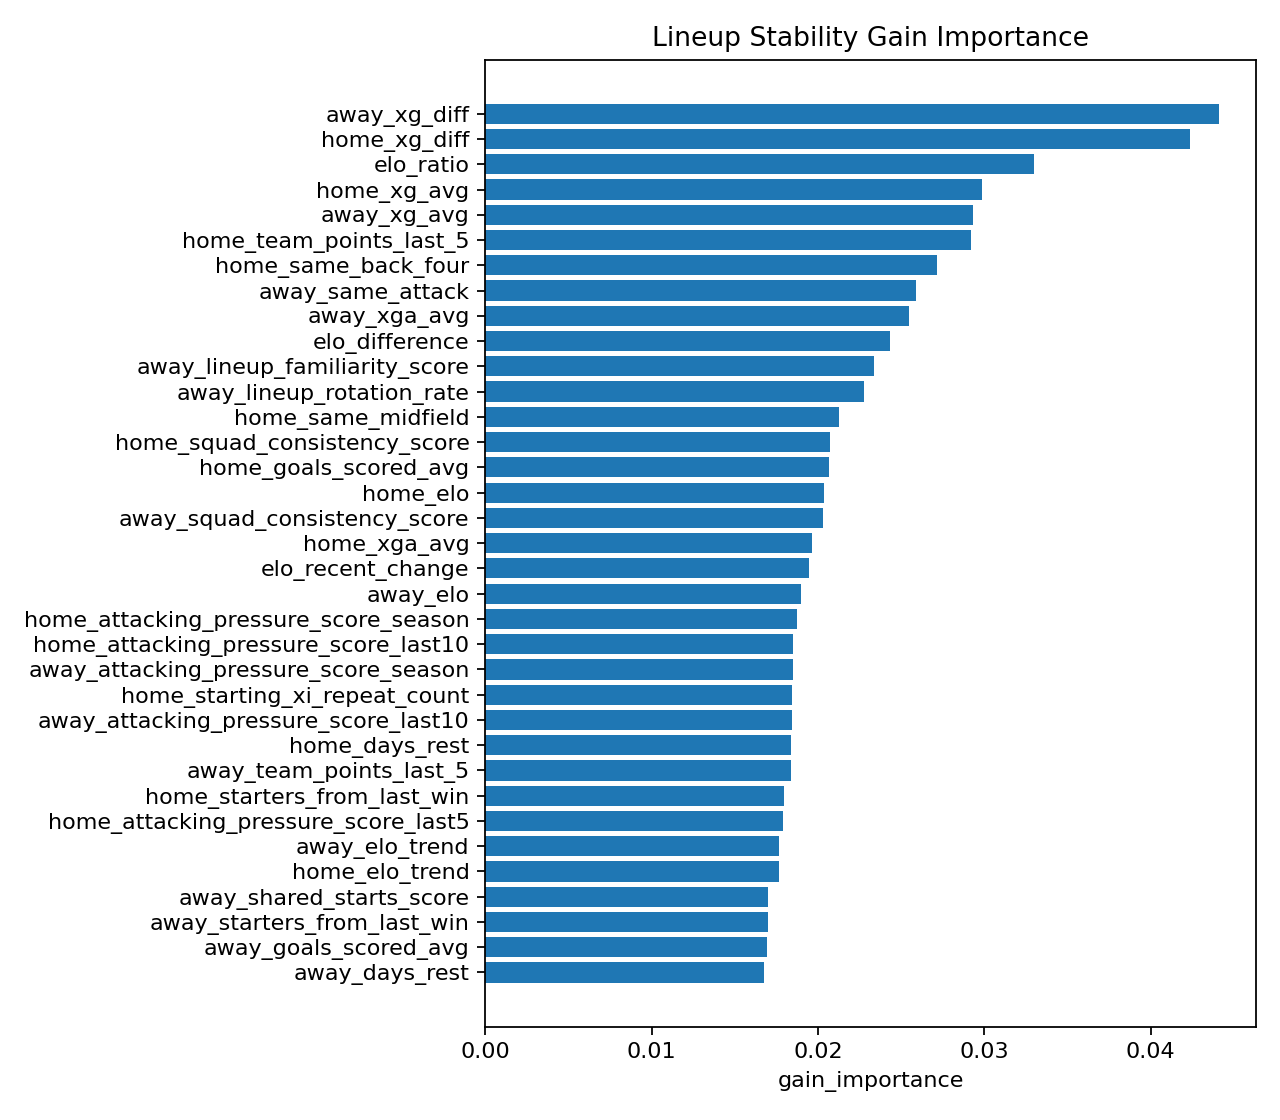

Data behind this chart, as committed beside it:
feature, gain_importance
away_xg_diff, 0.04412
home_xg_diff, 0.04234
elo_ratio, 0.033
home_xg_avg, 0.02986
away_xg_avg, 0.02933
home_team_points_last_5, 0.02917
home_same_back_four, 0.02714
away_same_attack, 0.02591
away_xga_avg, 0.02548
elo_difference, 0.02432
away_lineup_familiarity_score, 0.02334
away_lineup_rotation_rate, 0.02278
home_same_midfield, 0.02127
home_squad_consistency_score, 0.02074
home_goals_scored_avg, 0.02066
home_elo, 0.02036
away_squad_consistency_score, 0.02029
home_xga_avg, 0.01964
elo_recent_change, 0.01949
away_elo, 0.01897
home_attacking_pressure_score_season, 0.01871
home_attacking_pressure_score_last10, 0.01853
away_attacking_pressure_score_season, 0.01852
home_starting_xi_repeat_count, 0.01846
away_attacking_pressure_score_last10, 0.01844
home_days_rest, 0.0184
away_team_points_last_5, 0.0184
home_starters_from_last_win, 0.01799
home_attacking_pressure_score_last5, 0.01789
away_elo_trend, 0.01766
home_elo_trend, 0.01766
away_shared_starts_score, 0.017
away_starters_from_last_win, 0.01699
away_goals_scored_avg, 0.01697
away_days_rest, 0.01676
away_attacking_pressure_score_last5, 0.01668
home_lineup_rotation_rate, 0.01639
away_matches_last_14_days, 0.01618
away_shared_minutes_score, 0.01593
away_starting_xi_repeat_count, 0.01562
home_matches_last_14_days, 0.01559
home_had_midweek_match, 0.01541
home_shared_minutes_score, 0.01514
home_days_since_last_win, 0.01433
home_shared_starts_score, 0.01426
home_same_attack, 0.01401
away_same_back_four, 0.01261
away_had_midweek_match, 0.01237
home_lineup_changes, 0.01137
away_days_since_last_win, 0.007492
away_same_midfield, 0.0
elo_gap_bucket, 0.0
away_manager_stability_score, 0.0
home_advantage, 0.0
home_starting_xi_repeat_pct, 0.0
home_manager_stability_score, 0.0
away_days_since_last_match, 0.0
rolling_elo_form, 0.0
home_lineup_familiarity_score, 0.0
home_lineup_similarity_last_win, 0.0
... 4 more rows
